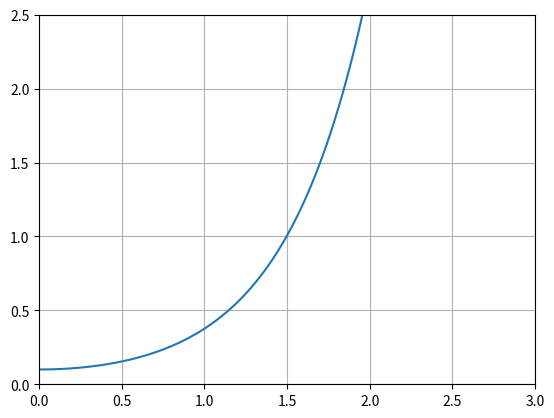

This chart was generated by the following Python code:
# Однородная цепь длиной 2.5 м соскальзывает с горизонтального стола, причем в начальный момент времени со стола свисает конец длиной 10 см.
# Пренебрегая трением, найти время соскальзывания всей цепи.

import numpy as np
from scipy.integrate import odeint
import matplotlib.pyplot as plt

# Определяем переменную величину и количество кадров
frames = 200
t = np.linspace(0, 5, frames)


# Определяем функцию для системы диф. уравнений
def move_func(z, t):
    y, v_y = z
    dydt = v_y
    dv_ydt = y/l * g
    
    return dydt, dv_ydt


# Определяем начальные значения и параметры

m = 0.5
g = 10
l = 2.5
l2 = 0.1

y0 = 0.1
v_y0 = 0
z0 = y0, v_y0

# Решаем систему диф. уравнений
sol = odeint(move_func, z0, t)

plt.plot(t, sol[:, 0])

plt.xlim(0, 3)
plt.ylim(0, l)
plt.grid()

plt.show()